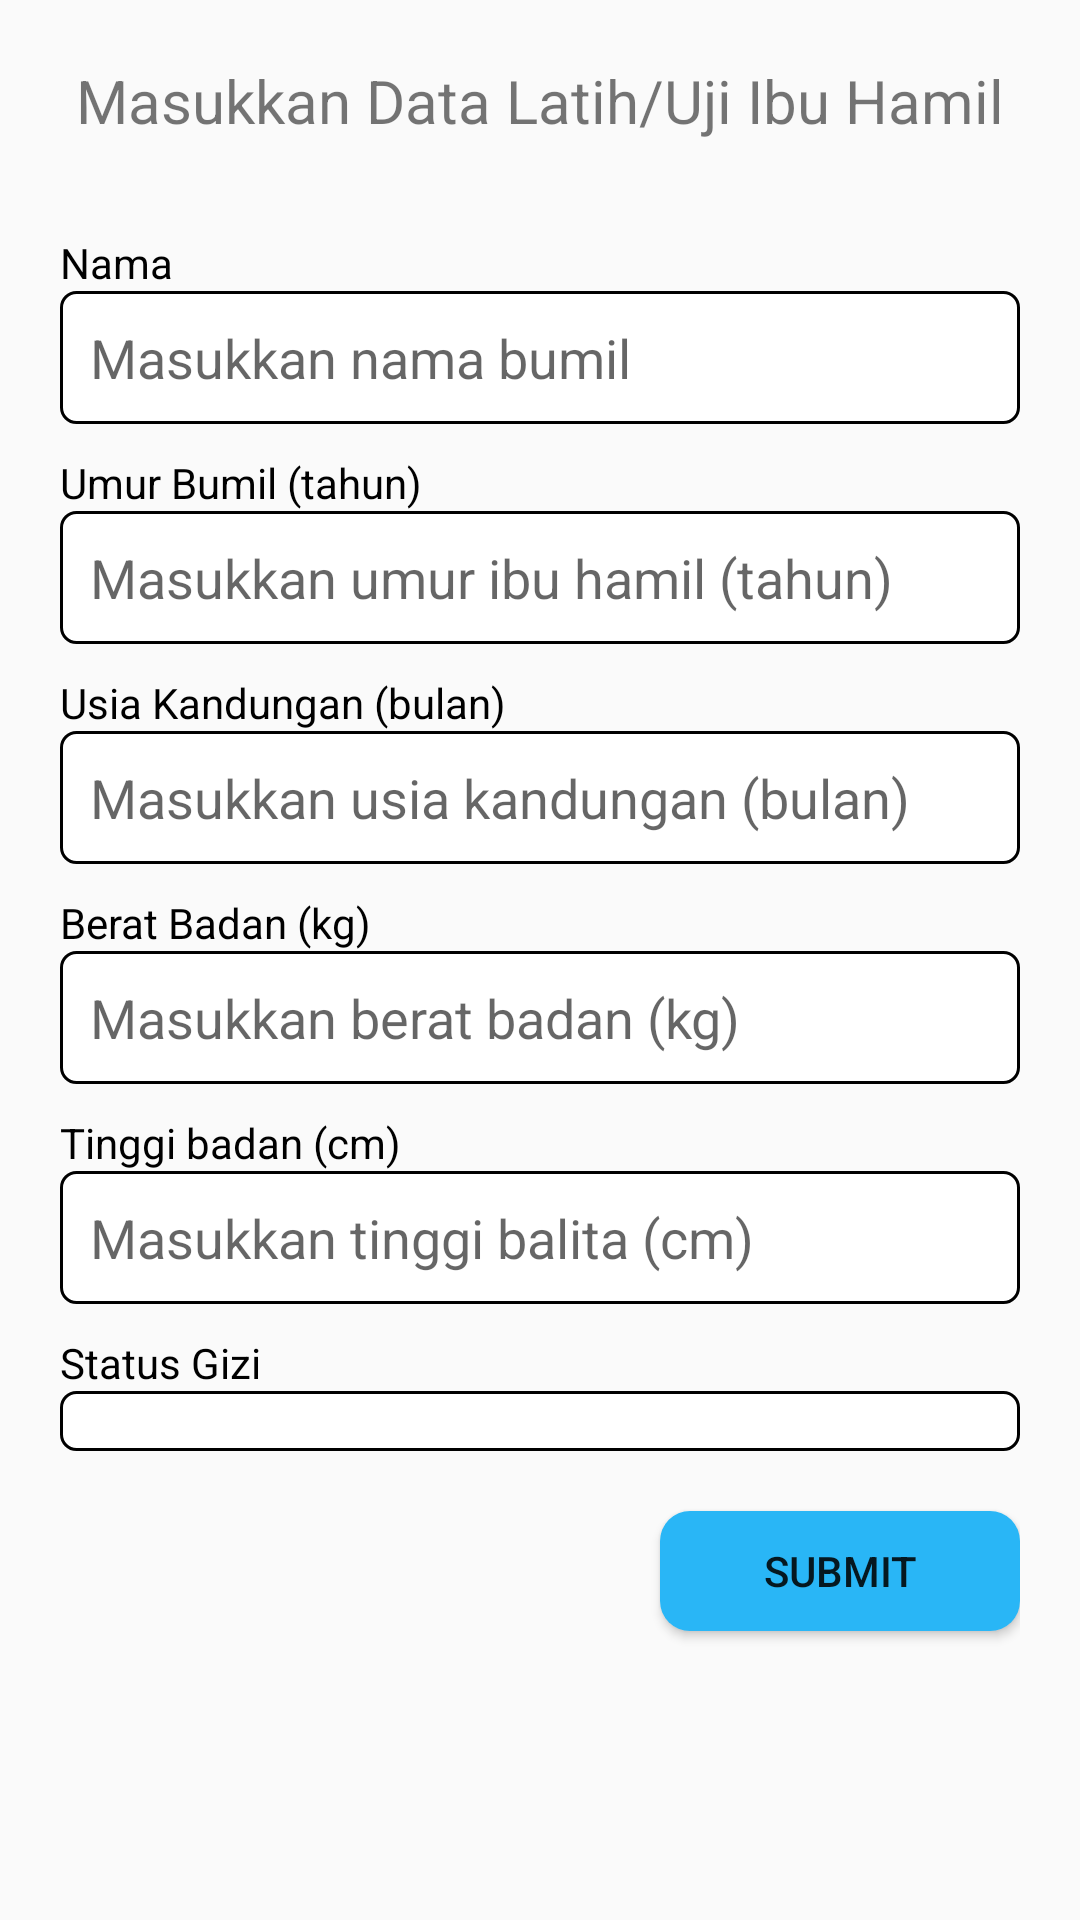

This screen was rendered from an Android layout file. Write that file and the resources it references.
<!-- AndroidManifest.xml: application theme AppTheme -->
<!-- res/layout/activity_mother_pregnant_training.xml -->
<?xml version="1.0" encoding="utf-8"?>
<androidx.constraintlayout.widget.ConstraintLayout
    xmlns:android="http://schemas.android.com/apk/res/android"
    xmlns:app="http://schemas.android.com/apk/res-auto"
    xmlns:tools="http://schemas.android.com/tools"
    android:layout_width="match_parent"
    android:layout_height="match_parent"
    android:padding="20dp"
    tools:context=".mvp.motherpregnanttraining.MotherPregnantTrainingActivity">

    <TextView
        android:id="@+id/mpta_tv_title"
        android:layout_width="wrap_content"
        android:layout_height="wrap_content"
        android:text="Masukkan Data Latih/Uji Ibu Hamil"
        android:textSize="20sp"
        app:layout_constraintLeft_toLeftOf="parent"
        app:layout_constraintRight_toRightOf="parent"
        app:layout_constraintTop_toTopOf="parent" />

    <TextView
        android:id="@+id/mpta_tv_name"
        style="@style/title_edittext"
        android:text="Nama"
        app:layout_constraintBottom_toBottomOf="parent"
        app:layout_constraintLeft_toLeftOf="parent"
        app:layout_constraintTop_toTopOf="parent"
        app:layout_constraintVertical_bias="0.1" />

    <EditText
        android:id="@+id/mpta_edt_name"
        style="@style/style_edittext_field"
        android:hint="Masukkan nama bumil"
        android:imeOptions="actionNext"
        android:inputType="text"
        app:layout_constraintLeft_toLeftOf="parent"
        app:layout_constraintTop_toBottomOf="@id/mpta_tv_name" />

    <TextView
        android:id="@+id/mpta_tv_age"
        style="@style/title_edittext"
        android:layout_marginTop="10dp"
        android:text="Umur Bumil (tahun)"
        app:layout_constraintLeft_toLeftOf="parent"
        app:layout_constraintTop_toBottomOf="@id/mpta_edt_name" />

    <EditText
        android:id="@+id/mpta_edt_age"
        style="@style/style_edittext_field"
        android:hint="Masukkan umur ibu hamil (tahun)"
        android:imeOptions="actionNext"
        android:inputType="number"
        app:layout_constraintLeft_toLeftOf="parent"
        app:layout_constraintTop_toBottomOf="@id/mpta_tv_age" />

    <TextView
        android:id="@+id/mpta_tv_age_pregnant"
        style="@style/title_edittext"
        android:layout_marginTop="10dp"
        android:text="Usia Kandungan (bulan)"
        app:layout_constraintLeft_toLeftOf="parent"
        app:layout_constraintTop_toBottomOf="@id/mpta_edt_age" />

    <EditText
        android:id="@+id/mpta_edt_age_pregnant"
        style="@style/style_edittext_field"
        android:hint="Masukkan usia kandungan (bulan)"
        android:imeOptions="actionNext"
        android:inputType="number"
        app:layout_constraintLeft_toLeftOf="parent"
        app:layout_constraintTop_toBottomOf="@id/mpta_tv_age_pregnant" />

    <TextView
        android:id="@+id/mpta_tv_weight"
        style="@style/title_edittext"
        android:layout_marginTop="10dp"
        android:text="Berat Badan (kg)"
        app:layout_constraintLeft_toLeftOf="parent"
        app:layout_constraintTop_toBottomOf="@id/mpta_edt_age_pregnant" />

    <EditText
        android:id="@+id/mpta_edt_weight"
        style="@style/style_edittext_field"
        android:hint="Masukkan berat badan (kg)"
        android:imeOptions="actionNext"
        android:inputType="numberDecimal"
        app:layout_constraintLeft_toLeftOf="parent"
        app:layout_constraintTop_toBottomOf="@id/mpta_tv_weight" />

    <TextView
        android:id="@+id/mpta_tv_height"
        style="@style/title_edittext"
        android:layout_marginTop="10dp"
        android:text="Tinggi badan (cm)"
        app:layout_constraintLeft_toLeftOf="parent"
        app:layout_constraintTop_toBottomOf="@id/mpta_edt_weight" />

    <EditText
        android:id="@+id/mpta_edt_height"
        style="@style/style_edittext_field"
        android:hint="Masukkan tinggi balita (cm)"
        android:imeOptions="actionNext"
        android:inputType="numberDecimal"
        app:layout_constraintLeft_toLeftOf="parent"
        app:layout_constraintTop_toBottomOf="@id/mpta_tv_height" />

    <TextView
        android:id="@+id/mpta_tv_status"
        style="@style/title_edittext"
        android:layout_marginTop="10dp"
        android:text="Status Gizi"
        app:layout_constraintLeft_toLeftOf="parent"
        app:layout_constraintTop_toBottomOf="@id/mpta_edt_height" />

    <Spinner
        android:id="@+id/mpta_spinner_status"
        style="@style/style_edittext_field"
        android:spinnerMode="dropdown"
        app:layout_constraintLeft_toLeftOf="parent"
        app:layout_constraintTop_toBottomOf="@id/mpta_tv_status" />

    <Button
        android:id="@+id/mpta_btn_submit"
        android:layout_width="120dp"
        android:layout_height="40dp"
        android:layout_marginTop="20dp"
        android:background="@drawable/selector_button"
        android:text="SUBMIT"
        app:layout_constraintRight_toRightOf="parent"
        app:layout_constraintTop_toBottomOf="@id/mpta_spinner_status" />

</androidx.constraintlayout.widget.ConstraintLayout>
<!-- resources referenced by this layout -->
<resources>
  <!-- drawable selector_button (drawable) -->
  <?xml version="1.0" encoding="utf-8"?>
  <selector xmlns:android="http://schemas.android.com/apk/res/android">
      <item
          android:state_pressed="true">
          <shape android:shape="rectangle">
              <solid android:color="#03A9F4"/>
              <corners android:radius="10dp"/>
          </shape>
      </item>
  
      <item
          android:state_pressed="false">
          <shape android:shape="rectangle">
              <solid android:color="@color/colorPrimary"/>
              <corners android:radius="10dp"/>
          </shape>
      </item>
  </selector>
  <style name="style_edittext_field">
          <item name="android:layout_width">match_parent</item>
          <item name="android:layout_height">wrap_content</item>
          <item name="android:background">@drawable/border_black</item>
          <item name="android:lines">1</item>
      </style>
  <style name="title_edittext">
          <item name="android:layout_height">wrap_content</item>
          <item name="android:layout_width">wrap_content</item>
          <item name="android:textColor">#000</item>
          <item name="android:textSize">14sp</item>
      </style>
  <style name="AppTheme" parent="Theme.AppCompat.Light.DarkActionBar">
          
          <item name="colorPrimary">@color/colorPrimary</item>
          <item name="colorPrimaryDark">@color/colorPrimaryDark</item>
          <item name="colorAccent">@color/colorAccent</item>
      </style>
  <color name="colorPrimary">#29b6f6</color>
  <!-- drawable border_black (drawable) -->
  <?xml version="1.0" encoding="utf-8"?>
  <shape
      xmlns:android="http://schemas.android.com/apk/res/android"
      android:shape="rectangle">
  
      <corners
          android:radius="5dp"/>
  
      <stroke
          android:color="#000"
          android:width="1dp"/>
  
      <solid
          android:color="#FFF"/>
  
      <padding
          android:bottom="10dp"
          android:left="10dp"
          android:right="10dp"
          android:top="10dp"/>
  </shape>
  <color name="colorPrimaryDark">#0086c3</color>
  <color name="colorAccent">#73e8ff</color>
</resources>
